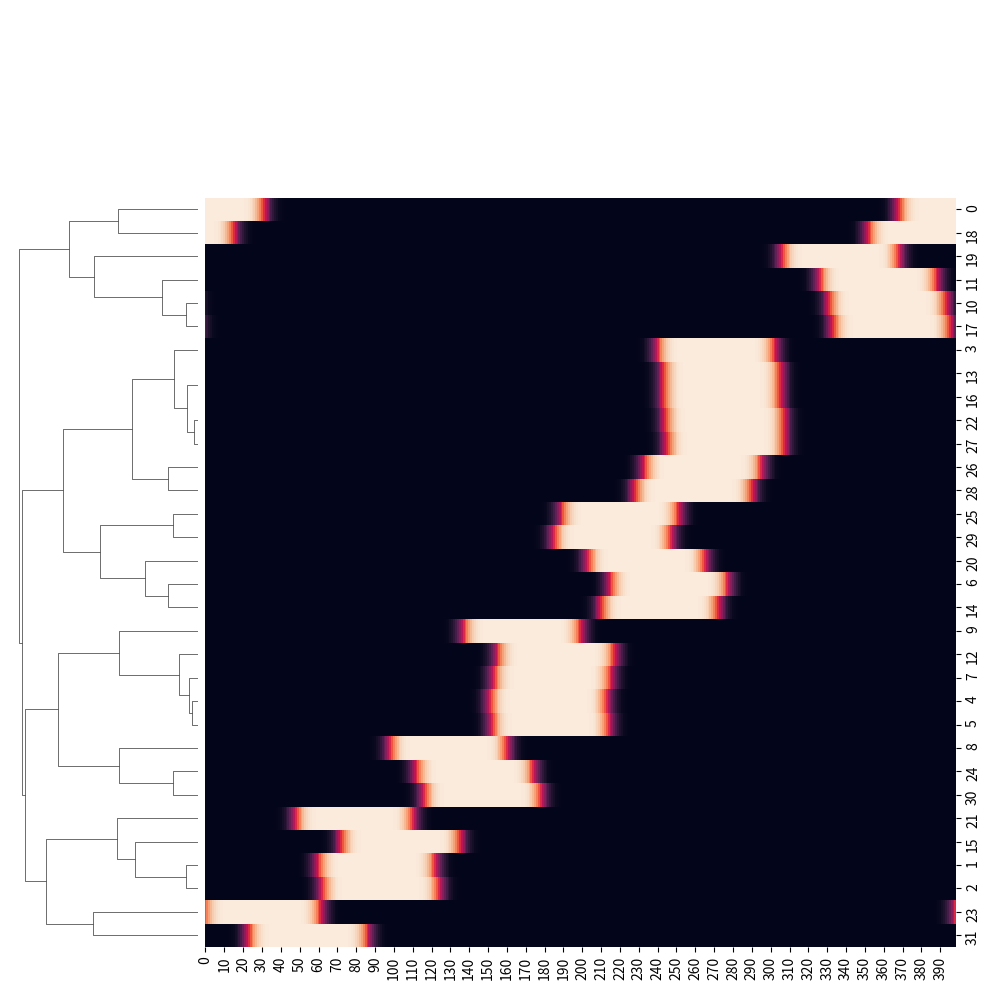

The script that saved this image:
import pandas as pd
import numpy as np
import matplotlib.pyplot as plt
import seaborn as sns
from collections import Counter
from scipy.ndimage import gaussian_filter

def get_edo(z : int):
    return np.array([1200/z*i for i in range(0, z)])

def harmonic_to_cents(harmonic : int):
    return 1200*np.log2(harmonic) % 1200 

def harmonic_vector(max_harmonic = 64 ):
    # it's sufficient to keep only odd harmonics.
    h_id = [h for h in range(1, max_harmonic + 1) if (h % 2) != 0]
    h_c = [harmonic_to_cents(h) for h in h_id]
    return np.array(h_id), np.array(h_c) 

def edo_harmonic_difference(edo_vector, harmonic_vector):
    # compute difference matrix with numpy broadcasting
    diff_matrix = edo_vector[:, np.newaxis] - harmonic_vector

    # make all results between -600 and +600 cents 
    diff_matrix[diff_matrix > 600] -= 1200
    return diff_matrix
   
def rotate(z_edo, max_h, nsamples = 10, jnd_threshold = 2.5): 
    e_cents = get_edo(z_edo)
    h_ids, hv = harmonic_vector(max_h)
    print(h_ids)

    e_cents_diff = e_cents[1] - e_cents[0]
    r_vec = np.linspace(0,e_cents_diff, nsamples)
    data = []
    r_index = 0
    for r in r_vec[:-1]:
        rotated = (e_cents + r) % 1200
        m = edo_harmonic_difference(rotated, hv)
        for e_step in range(m.shape[0]):
            for unique_h in range(m.shape[1]): 
                ij_dist = m[e_step, unique_h]
                if np.abs(ij_dist) <= jnd_threshold:
                    harmonic_num = h_ids[unique_h]
                    h_cents = hv[unique_h]
                    data_row = {'edo_step' : e_step, 'harmonic' : harmonic_num,
                                'harmonic_cents' : h_cents, 'dist' : ij_dist,
                                'rotation' : r, 'r_index' : r_index}
                    data.append(data_row)
        r_index += 1
    return pd.DataFrame(data)

def pivot_zeal(zeal_df):        
    """
    gives a binary matrix for each harmonic
    """
    mat = zeal_df.pivot_table(values = 'dist', index=  'harmonic', columns = 'r_index', aggfunc='count').fillna(0)
    return mat


def test_harmonics(max_harmonic = 64):
    h_ids, hv = harmonic_vector(max_harmonic)
    plt.plot(hv,'--bo')
    plt.show()

def test_difference_matrix():
    h_ids, hv = harmonic_vector(16)
    e = get_edo(19)
    m = edo_harmonic_difference(e, hv)
    print(m)

def print_steps(r_index_list, zeal_df):
    """
    Automate the degree-finding part.
    """
    unique_harms = []
    for i in r_index_list:
        cluster_df = zeal_df[zeal_df.r_index == i]
        #print(cluster_df)
        cluster_df = cluster_df.sort_values(by = 'edo_step')
        print(cluster_df.edo_step.values)
        harms = list(cluster_df.harmonic.values) 
        print('harmonics: ', harms)
        unique_harms += harms 
        #print(sorted(edo_steps.values))
    print(Counter(unique_harms))


z31 = rotate(31,64, 400)
z31 = rotate(53,64, 400)
z31 = rotate(38,64, 400)
#m = pivot_zeal(z31)
#z34 = rotate(19,64, 400)
#z21 = rotate(21,64, 400)
m = pivot_zeal(z31)
m = gaussian_filter(m, sigma=4, axes = 1, mode = 'wrap')
c = sns.clustermap(m, col_cluster= False)
c.cax.set_visible(False)
#c.ax_heatmap.set_title('Clustering the rotational alignment of 31-EDO with the first 64 harmonics')
#c.ax_heatmap.set_title('Clustering the rotational alignment of 19-EDO with the first 64 harmonics')
plt.show()

#print_steps([8,86,218, 255, 334], z31 )
# 53
#print_steps([60, 160, 245, 339, 393], z31 )
# 38 
print_steps([30,90,140,180,240,270,340,393], z31 )



